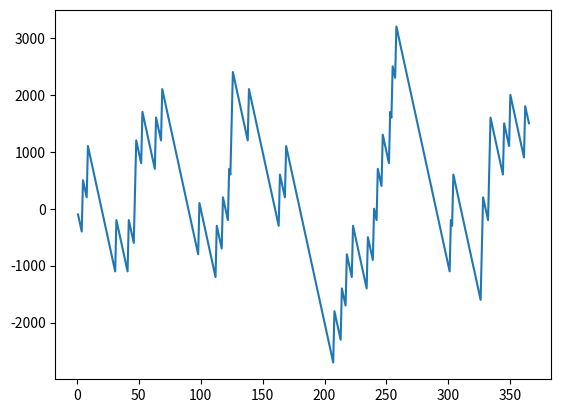

This figure's Python source:
import random
import matplotlib.pyplot as plt

account=0

x=[]
y=[]

for i in range(365):
     x.append(i+1)
     bet=random.randint(1,10)
     lucky_draw=random.randint(1,10)
     #print('BET :',bet)
     #print('LUCKY DRAW :',lucky_draw)
     if bet==lucky_draw:
          print('YOU WON')
          account+=900
     else:
          print('YOU LOST')
          account-=100
     y.append(account)
     
plt.plot(x,y)
plt.show()

print('YOU GOT : ',account)